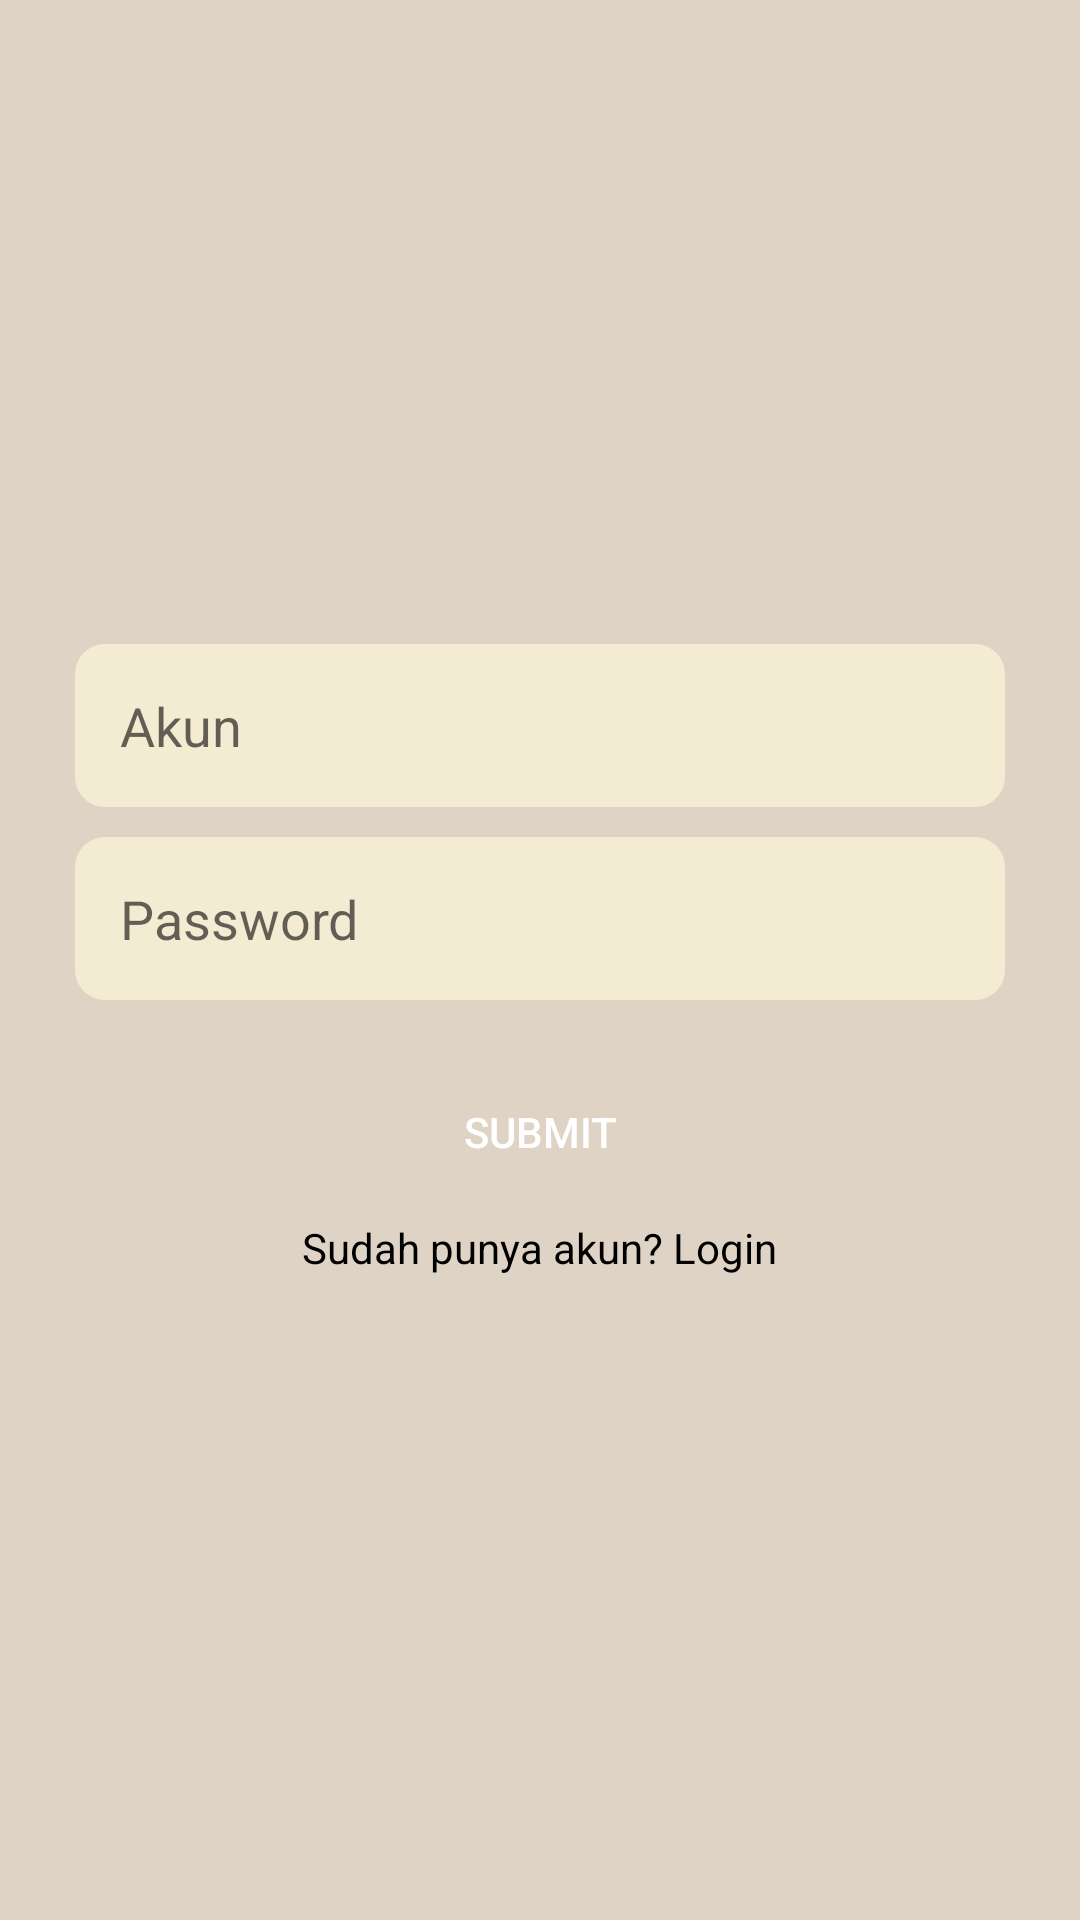

This screen was rendered from an Android layout file. Write that file and the resources it references.
<!-- AndroidManifest.xml: application theme Theme.ProjectBlockchain -->
<!-- res/layout/activity_daftar.xml -->
<?xml version="1.0" encoding="utf-8"?>
<androidx.constraintlayout.widget.ConstraintLayout xmlns:android="http://schemas.android.com/apk/res/android"
    xmlns:app="http://schemas.android.com/apk/res-auto"
    xmlns:tools="http://schemas.android.com/tools"
    android:layout_width="match_parent"
    android:layout_height="match_parent">

    <LinearLayout
        android:padding="25dp"
        android:id="@+id/daftar"
        android:background="@color/cream"
        android:layout_width="match_parent"
        android:layout_height="match_parent"
        android:orientation="vertical"
        android:gravity="center"
        app:layout_constraintBottom_toBottomOf="parent"
        app:layout_constraintEnd_toEndOf="parent"
        app:layout_constraintHorizontal_bias="0.49"
        app:layout_constraintStart_toStartOf="parent"
        app:layout_constraintTop_toTopOf="parent"
        app:layout_constraintVertical_bias="0.099">

        <EditText
            android:id="@+id/et_akun"
            android:layout_width="match_parent"
            android:layout_height="wrap_content"
            android:padding="15dp"
            android:background="@drawable/textview_element"
            android:textColor="@color/black"
            android:hint="Akun"
            android:gravity="bottom"/>

        <EditText
            android:id="@+id/et_password"
            android:layout_width="match_parent"
            android:layout_height="wrap_content"
            android:padding="15dp"
            android:background="@drawable/textview_element"
            android:layout_marginTop="10dp"
            android:textColor="@color/black"
            android:hint="Password"
            android:gravity="bottom"/>

        <Button
            android:id="@+id/btn_submit"
            android:layout_width="200dp"
            android:layout_height="40dp"
            android:layout_gravity="center"
            android:background="@drawable/button_beli"
            android:text="SUBMIT"
            android:textColor="@color/white"
            android:layout_marginTop="24dp"/>

        <TextView
            android:id="@+id/to_login"
            android:layout_width="wrap_content"
            android:layout_height="wrap_content"
            android:text="Sudah punya akun? Login"
            android:textColor="@color/black"
            android:layout_gravity="center"
            android:layout_marginTop="9dp"/>
    </LinearLayout>



</androidx.constraintlayout.widget.ConstraintLayout>
<!-- resources referenced by this layout -->
<resources>
  <color name="black">#FF000000</color>
  <color name="cream">#DED3C4</color>
  <color name="white">#FFFFFFFF</color>
  <!-- drawable textview_element (drawable) -->
  <?xml version="1.0" encoding="utf-8"?>
  <shape xmlns:android="http://schemas.android.com/apk/res/android">
      <corners android:radius="10dp"/>
      <solid android:color="@color/light_cream"/>
  </shape>
  <style name="Theme.ProjectBlockchain" parent="Base.Theme.ProjectBlockchain" />
  <color name="light_cream">#F4EBD3</color>
  <style name="Base.Theme.ProjectBlockchain" parent="Theme.AppCompat.Light.NoActionBar">
          
          
      </style>
</resources>
